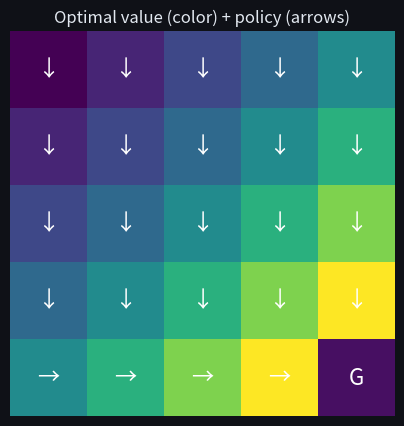

Recreate this plot in Python. (Note: this script raises an exception after producing the figure.)
import numpy as np
import matplotlib.pyplot as plt

plt.rcParams['figure.facecolor'] = '#0f1117'
plt.rcParams['axes.facecolor'] = '#1a1d27'
plt.rcParams['text.color'] = '#e2e8f0'
plt.rcParams['axes.labelcolor'] = '#e2e8f0'
plt.rcParams['xtick.color'] = '#94a3b8'
plt.rcParams['ytick.color'] = '#94a3b8'
plt.rcParams['axes.edgecolor'] = '#334155'
plt.rcParams['axes.grid'] = True
plt.rcParams['grid.color'] = '#1e293b'
plt.rcParams['figure.figsize'] = (8, 5)
np.random.seed(0)

class GridWorld:
    """n x n grid. Start top-left (0), goal bottom-right. Actions: 0=up 1=down 2=left 3=right.
    Reward -1 per step, +10 at the goal (terminal)."""
    def __init__(self, n=5):
        self.n = n; self.nS = n*n; self.nA = 4; self.goal = n*n-1
    def step(self, s, a):
        r, c = divmod(s, self.n)
        if a==0: r = max(0, r-1)
        elif a==1: r = min(self.n-1, r+1)
        elif a==2: c = max(0, c-1)
        else: c = min(self.n-1, c+1)
        s2 = r*self.n + c
        done = (s2 == self.goal)
        return s2, (10.0 if done else -1.0), done

env = GridWorld(5)
print('states:', env.nS, '| actions:', env.nA, '| goal:', env.goal)

def value_iteration(env, gamma=0.9, tol=1e-6):
    V = np.zeros(env.nS)
    for it in range(1000):
        V_new = V.copy()
        for s in range(env.nS):
            if s == env.goal: continue
            V_new[s] = max(env.step(s,a)[1] + gamma*V[env.step(s,a)[0]] for a in range(env.nA))
        if np.max(np.abs(V_new - V)) < tol:
            print(f'converged in {it} iterations'); V = V_new; break
        V = V_new
    return V

V = value_iteration(env)
print('V* grid:'); print(np.round(V.reshape(5,5), 1))

def greedy_policy(env, V, gamma=0.9):
    pi = np.zeros(env.nS, int)
    for s in range(env.nS):
        pi[s] = np.argmax([env.step(s,a)[1] + gamma*V[env.step(s,a)[0]] for a in range(env.nA)])
    return pi

arrows = {0:'↑',1:'↓',2:'←',3:'→'}
pi = greedy_policy(env, V)
fig, ax = plt.subplots(figsize=(5,5))
ax.imshow(V.reshape(5,5), cmap='viridis')
for s in range(env.nS):
    r,c = divmod(s, env.n)
    ax.text(c, r, 'G' if s==env.goal else arrows[pi[s]], ha='center', va='center', color='w', fontsize=16)
ax.set_title('Optimal value (color) + policy (arrows)'); ax.axis('off'); plt.show()

# 1. Bellman residual at every non-goal state
residual = 0.0
for s in range(env.nS):
    if s == env.goal:
        continue
    backup = max(env.step(s, a)[1] + 0.9 * V[env.step(s, a)[0]] for a in range(env.nA))
    residual = max(residual, abs(backup - V[s]))
print(f'max Bellman residual |backup(V*) - V*|: {residual:.2e}')
assert residual < 1e-4, 'V* must be a fixed point of the Bellman optimality operator'

# 2. greedy path is optimal
s, path, done = 0, [0], False
while not done and len(path) < 2 * env.nS:
    s, _, done = env.step(s, int(pi[s])); path.append(s)
print(f'greedy path: {path}')
print(f'reached goal in {len(path)-1} steps; optimal = {2*(env.n-1)}')
assert path[-1] == env.goal and len(path) - 1 == 2 * (env.n - 1), 'policy must be optimal'
print('\n✅ V* is a Bellman fixed point and its greedy policy is optimal')

for g in [0.5, 0.9, 0.99]:
    Vg = value_iteration(env, gamma=g)
    print(f'gamma={g}: V(start)={Vg[0]:.2f}')

gamma = 0.9
V_iter = np.zeros(env.nS)
dists = []
for _ in range(40):
    V_next = V_iter.copy()
    for s in range(env.nS):
        if s == env.goal:
            continue
        V_next[s] = max(env.step(s, a)[1] + gamma * V_iter[env.step(s, a)[0]] for a in range(env.nA))
    dists.append(np.max(np.abs(V_next - V)))     # distance to the converged V*
    V_iter = V_next
ratios = [dists[i+1] / dists[i] for i in range(5, 12) if dists[i] > 1e-9]
print(f'sup-norm distance to V* over sweeps: {[f"{d:.2f}" for d in dists[:8]]} ...')
print(f'average per-sweep shrink ratio: {np.mean(ratios):.2f}  (~ gamma = {gamma})')
assert dists[-1] < dists[0], 'value iteration must contract toward V*'
print('\nThe error contracts geometrically at rate ~gamma — the Banach fixed-point guarantee.')

def bellman_backup(r, gamma, v_next):
    """Single Bellman backup: return r + gamma * v_next."""
    # TODO(you): one line
    ...

assert abs(bellman_backup(-1, 0.9, 0.0) - (-1.0)) < 1e-9, \
    "single step to terminal state (V=0): backup = -1"
assert abs(bellman_backup(10, 0.9, 0.0) - 10.0) < 1e-9, \
    "goal transition with zero-value terminal: backup = reward"
assert abs(bellman_backup(-1, 0.9, 5.0) - 3.5) < 1e-9, \
    "bootstrap from non-zero V: -1 + 0.9*5 = 3.5"
assert abs(bellman_backup(0, 1.0, 3.0) - 3.0) < 1e-9, \
    "zero reward + gamma=1: backup equals next value"
# Zero reward everywhere: backup collapses to the discounted next value
assert abs(bellman_backup(0.0, 0.9, 10.0) - 9.0) < 1e-9, \
    "zero reward everywhere: backup = gamma * v_next = 0.9*10 = 9.0"
# Single-state MDP with a self-loop: the fixed point satisfies v = r + gamma*v,
# i.e. v* = r / (1 - gamma). Plugging the fixed point back in should reproduce it.
r_fp, gamma_fp = -1.0, 0.9
v_star = r_fp / (1 - gamma_fp)
assert abs(bellman_backup(r_fp, gamma_fp, v_star) - v_star) < 1e-9, \
    "single-state self-loop MDP: backup at the fixed point v*=r/(1-gamma) reproduces v*"
print("✅ Exercise 1 passed")

def discounted_sum(r, gamma, n_steps):
    """Sum of discounted constant reward: r * sum(gamma^t for t in 0..n_steps-1).
    Returns the geometric-series value."""
    # TODO(you): implement (closed-form or loop, your choice)
    ...

import math

# With gamma=0, only the immediate reward matters
assert abs(discounted_sum(1.0, 0.0, 100) - 1.0) < 1e-9, \
    "gamma=0 means only immediate reward counts"
# Closed-form: r * (1 - gamma^n) / (1 - gamma)
for gamma in (0.5, 0.9, 0.99):
    n = 1000
    expected = 1.0 * (1 - gamma**n) / (1 - gamma)
    assert abs(discounted_sum(1.0, gamma, n) - expected) < 1e-4, \
        f"discounted sum for gamma={gamma} should equal geometric series"
# Higher gamma means larger sum (more future rewards counted)
assert discounted_sum(1.0, 0.5, 50) < discounted_sum(1.0, 0.9, 50) < discounted_sum(1.0, 0.99, 50), \
    "higher gamma gives larger discounted sum"
# Zero reward everywhere: the discounted sum is zero regardless of gamma or horizon
assert abs(discounted_sum(0.0, 0.9, 50)) < 1e-9, \
    "zero reward everywhere: discounted sum is 0"
# A single-step horizon (n_steps=1) just returns the immediate reward
assert abs(discounted_sum(5.0, 0.9, 1) - 5.0) < 1e-9, \
    "n_steps=1: discounted sum is just the immediate reward"
print("✅ Exercise 2 passed")

def bellman_update(V, transitions, gamma):
    """One step of value iteration over a full state-value vector.
    V: np.ndarray, shape (n_states,).
    transitions: list of dicts. transitions[s][a] is a list of
    (prob, next_state, reward, done) tuples.
    Returns: np.ndarray, updated V.
    """
    # TODO(you): for each state, take the max over actions of the expected
    # backed-up value: sum(prob * (reward + gamma * V[next_state] * (not done)))
    ...

transitions = [
    {0: [(1.0, 0, 0.0, False)], 1: [(1.0, 1, 1.0, False)]},
    {0: [(1.0, 0, 0.0, False)], 1: [(1.0, 1, 1.0, True)]}
]
new_V = bellman_update(np.array([0.0, 0.0]), transitions, gamma=0.9)
assert np.allclose(np.round(new_V, 2), [1., 1.]), \
    "matches the DML #157 fixture exactly"

transitions2 = [
    {0: [(0.8, 0, 5, False), (0.2, 1, 10, False)], 1: [(1.0, 1, 2, False)]},
    {0: [(1.0, 0, 0, False)], 1: [(1.0, 1, 0, True)]}
]
new_V2 = bellman_update(np.array([0.0, 0.0]), transitions2, gamma=0.5)
assert np.allclose(np.round(new_V2, 2), [6., 0.]), \
    "matches a second DML #157 fixture with stochastic branching"

# Zero reward everywhere + single-state self-loop: one state, one action,
# reward is always 0 -- the backup is just the discounted current value.
zero_transitions = [{0: [(1.0, 0, 0.0, False)]}]
zero_V = bellman_update(np.array([5.0]), zero_transitions, gamma=0.9)
assert abs(zero_V[0] - 4.5) < 1e-9, \
    "zero reward everywhere, single-state self-loop: backup = gamma * V = 0.9*5 = 4.5"

# Deterministic vs. stochastic: a deterministic reward of 4 and a stochastic
# 50/50 mixture that *averages* to 4 must back up to the same value.
det_transitions = [{0: [(1.0, 1, 4.0, False)]}, {0: [(1.0, 1, 0.0, True)]}]
stoch_transitions = [{0: [(0.5, 1, 2.0, False), (0.5, 1, 6.0, False)]}, {0: [(1.0, 1, 0.0, True)]}]
det_V = bellman_update(np.array([0.0, 0.0]), det_transitions, gamma=0.9)
stoch_V = bellman_update(np.array([0.0, 0.0]), stoch_transitions, gamma=0.9)
assert abs(det_V[0] - stoch_V[0]) < 1e-9, \
    "deterministic reward 4 and a stochastic mixture averaging to 4 back up identically"
print("✅ Exercise 3 passed")

def gridworld_policy_evaluation(policy, gamma, threshold):
    """Evaluate a fixed stochastic policy on a 5x5 gridworld.
    policy: dict mapping (row, col) -> {'up': p, 'down': p, 'left': p, 'right': p}.
    gamma: discount factor.
    threshold: stop when the largest change in V is below this.
    Returns: 5x5 list of floats (state values); corners are terminal, pinned at 0.
    """
    # TODO(you): iterate the Bellman expectation update over all non-corner cells
    # until the max change is below `threshold`. Moves off the grid bounce back
    # to the same cell (still cost the -1 step reward).
    ...

grid_size = 5
policy_uniform = {(i, j): {'up': 0.25, 'down': 0.25, 'left': 0.25, 'right': 0.25}
                   for i in range(grid_size) for j in range(grid_size)}
V_uniform = gridworld_policy_evaluation(policy_uniform, gamma=0.9, threshold=0.001)
assert abs(V_uniform[2][2] - (-7.0902)) < 1e-3, \
    "uniform random policy: center cell converges to about -7.09 (DML #142 example)"
assert V_uniform[0][0] == 0.0 and V_uniform[0][4] == 0.0 and V_uniform[4][0] == 0.0 and V_uniform[4][4] == 0.0, \
    "all four corners are terminal and pinned at 0"

policy_biased = {(i, j): {'up': 0.1, 'down': 0.4, 'left': 0.1, 'right': 0.4}
                  for i in range(grid_size) for j in range(grid_size)}
V_biased = gridworld_policy_evaluation(policy_biased, gamma=0.9, threshold=0.001)
assert V_biased[1][3] < 0, \
    "every non-terminal state has strictly negative value (every step costs -1)"

# Deterministic policy: always try to move 'right'. At (2, 4) that bounces off the
# wall back to (2, 4) itself every time -- a single-state self-loop whose value has
# the closed form v = r / (1 - gamma) = -1 / (1 - 0.9) = -10.
policy_det = {(i, j): {'up': 0.0, 'down': 0.0, 'left': 0.0, 'right': 1.0}
              for i in range(grid_size) for j in range(grid_size)}
V_det = gridworld_policy_evaluation(policy_det, gamma=0.9, threshold=1e-6)
assert abs(V_det[2][4] - (-10.0)) < 1e-3, \
    "deterministic policy that always bounces off the right wall: self-loop fixed point -1/(1-gamma) = -10"
print("✅ Exercise 4 passed")
